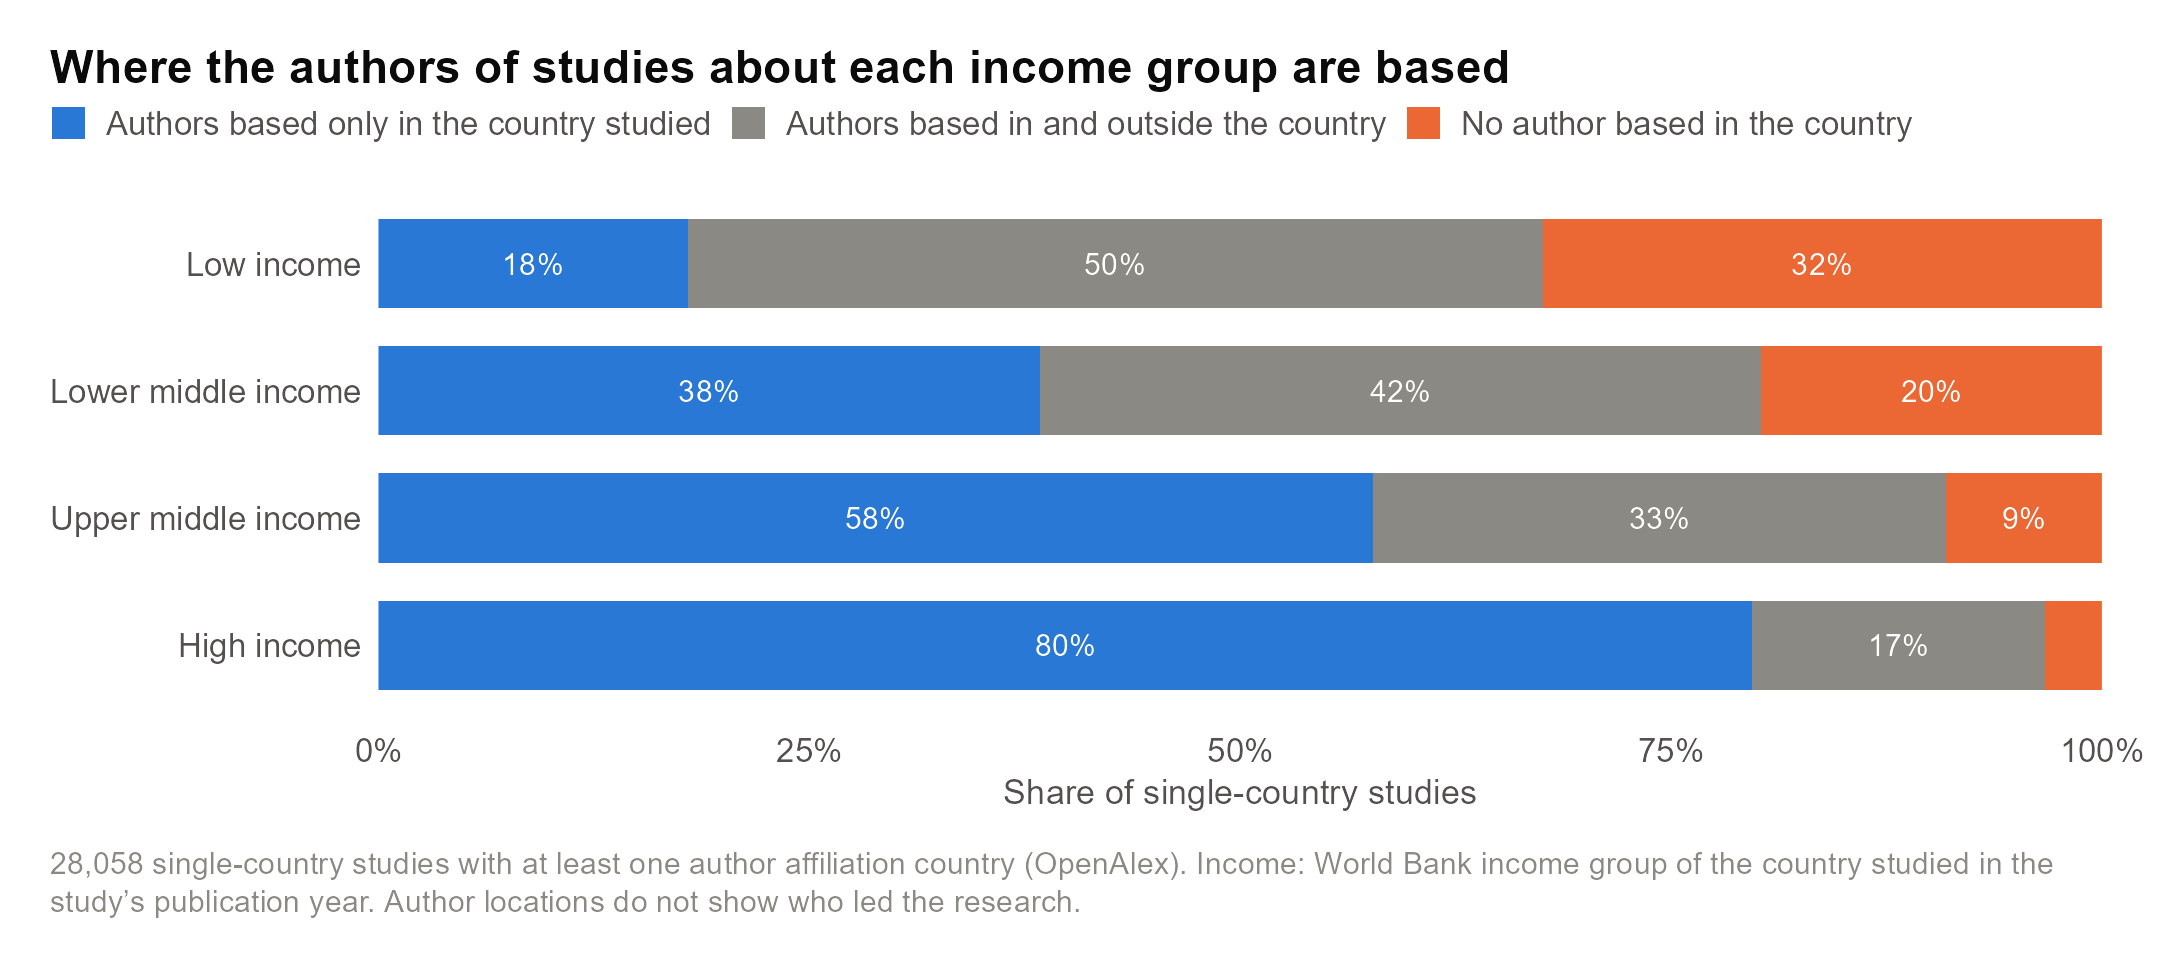

Source data for this figure (header and first rows):
income, n, location, studies, share
Low income, 1254, Authors based only in the country studie…, 225, 17.94
Low income, 1254, Authors based in and outside the country, 622, 49.6
Low income, 1254, No author based in the country, 407, 32.46
Lower middle income, 3473, Authors based only in the country studie…, 1333, 38.38
Lower middle income, 3473, Authors based in and outside the country, 1453, 41.84
Lower middle income, 3473, No author based in the country, 687, 19.78
Upper middle income, 4962, Authors based only in the country studie…, 2864, 57.72
Upper middle income, 4962, Authors based in and outside the country, 1650, 33.25
Upper middle income, 4962, No author based in the country, 448, 9.029
High income, 18369, Authors based only in the country studie…, 14642, 79.71
High income, 18369, Authors based in and outside the country, 3119, 16.98
High income, 18369, No author based in the country, 608, 3.31
